Photos from the image-classification dataset "data" in the GitHub repository ngtuananh24/Phan_Loai_Rac. Its 6 classes are: cardboard, glass, metal, paper, plastic, trash.

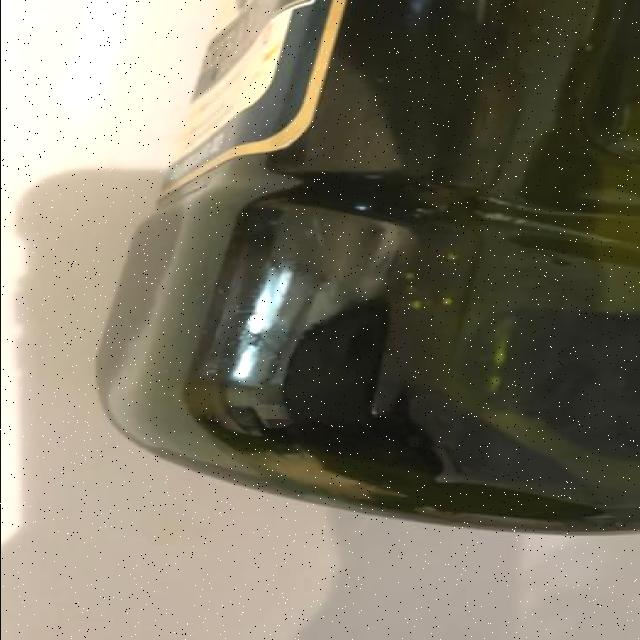
Label: plastic

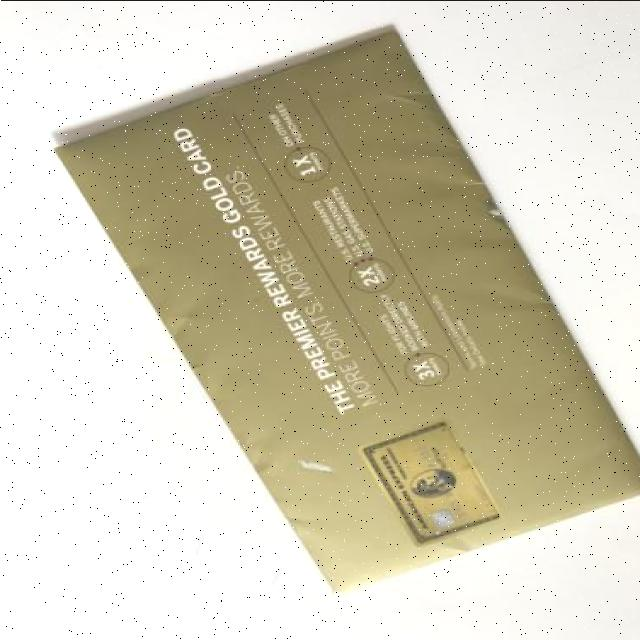
Label: paper

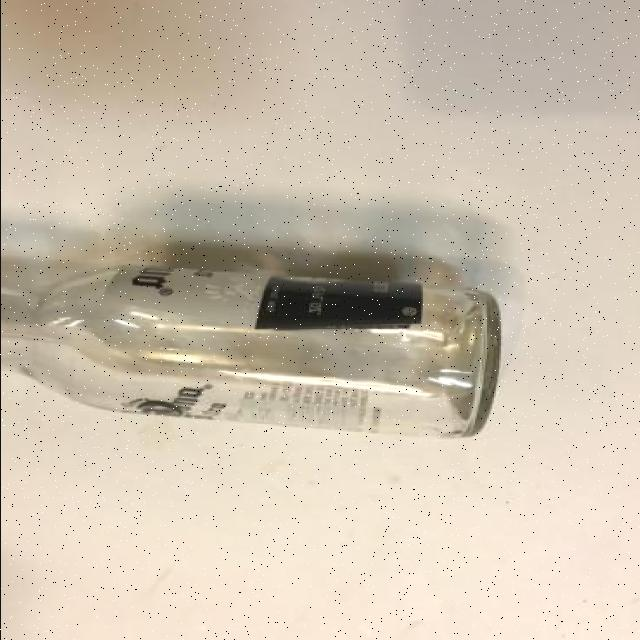
Label: glass

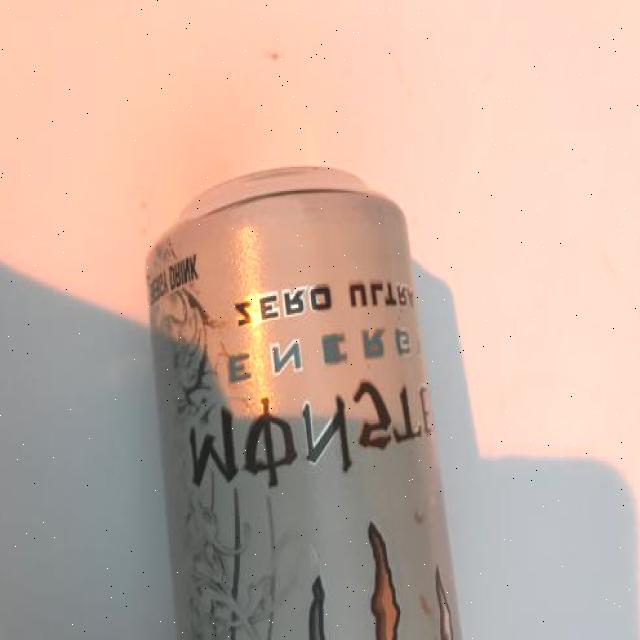
Label: metal

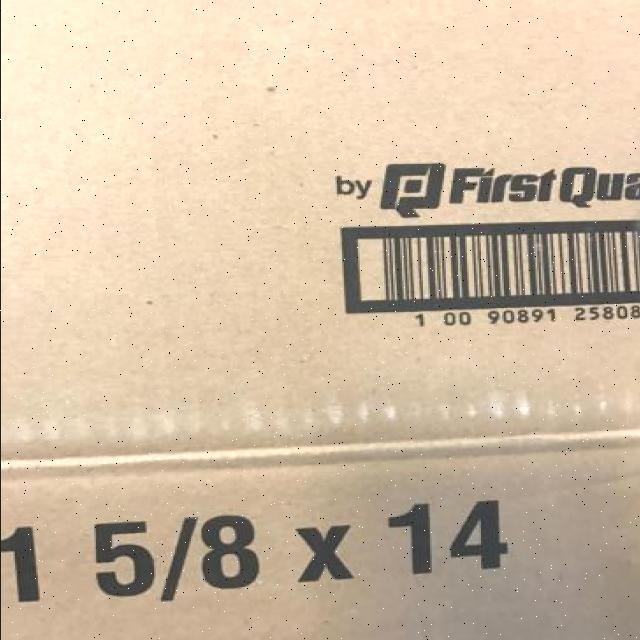
Label: cardboard

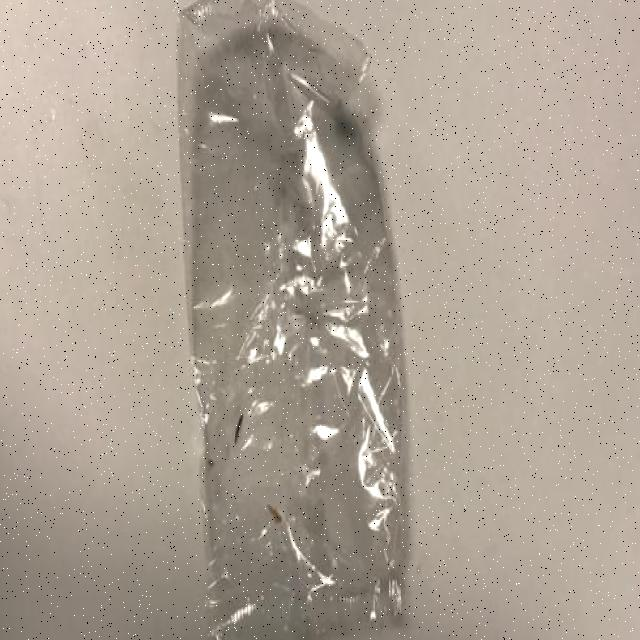
Label: trash
